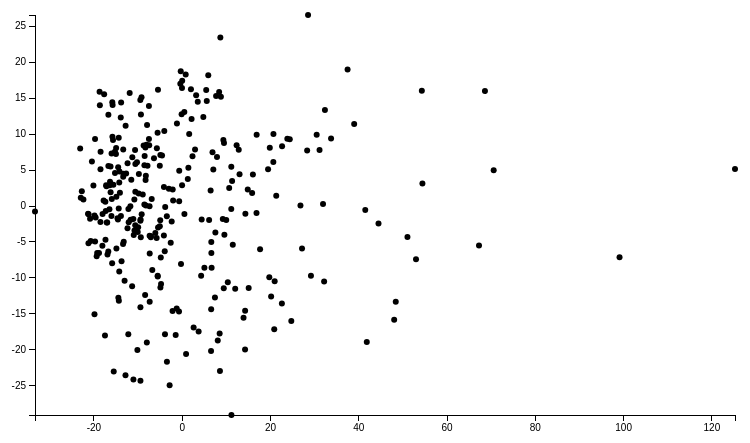
D3 v4 page, settled after 360 driven frames (6 s of simulated time); the page loaded 1 data file(s).






      //Static dataset
      // var dataset = [
      //         [5, 20], [480, 90], [250, 50], [100, 33], [330, 95],
      //         [410, 12], [475, 44], [25, 67], [85, 21], [220, 88],
      //         [600, 150]
      //         ];

      // //Dynamic, random dataset
      // var dataset = [];         //Initialize empty array
      // var numDataPoints = 50;       //Number of dummy data points to create
      // var xRange = Math.random() * 1000;  //Max range of new x values
      // var yRange = Math.random() * 1000;  //Max range of new y values
      // for (var i = 0; i < numDataPoints; i++) {         //Loop numDataPoints times
      //   var newNumber1 = Math.round(Math.random() * xRange);  //New random integer
      //   var newNumber2 = Math.round(Math.random() * yRange);  //New random integer
      //   dataset.push([newNumber1, newNumber2]);         //Add new number to array
      // }

      // // load data
      // d3.csv("cereal.csv", function(error, data) {

      //   // change string (from CSV) into number format
      //   data.forEach(function(d) {
      //     d.Calories = +d.Calories;
      //     d["Protein (g)"] = +d["Protein (g)"];
      // //    console.log(d);
      //   });

      var dataset = new Array();

      d3.csv("data/ball.csv", function(data)
        {
          data.forEach(function(d)
            {
              var sample = new Array();
              sample.push(+d.pc1);
              sample.push(+d.pc2);
              sample.push(d.name);
              dataset.push(sample);
            })
          everythingelse();
        });

      console.log(dataset)

function everythingelse() {

      //Width and height
      var margin = {top: 50, right: 50, bottom: 50, left: 50},
      w = 800 - margin.left - margin.right,
      h = 500 - margin.top - margin.bottom;


      //Create scale functions
      var xScale = d3.scaleLinear()
                 .domain([
                      d3.min(dataset, function(d) { return d[0]; }),
                      d3.max(dataset, function(d) { return d[0]; })])
                 .range([margin.left, w + margin.left]);

      var xValue = function(d) {return d[0];} // data -> scaled x value

      var yScale = d3.scaleLinear()
                 .domain([
                      d3.min(dataset, function(d) { return d[1]; }),
                      d3.max(dataset, function(d) { return d[1]; })])
                 .range([h + margin.top, margin.top]);

      var yValue = function(d) {return d[1];} // data -> scaled y value

      var rScale = d3.scaleLinear()
                 .domain([
                      d3.min(dataset, function(d) { return d[1]; }),
                      d3.max(dataset, function(d) { return d[1]; })])
                 .range([2, 5]);


      // printfunc = dataset.forEach(function(d)
      //       {
      //         console.log(
      //           [d[0], xScale(d[0])  ]
      //           )
      //       })

      console.log(dataset[0]);
      // printfunc;

      //Create SVG element
      var svg = d3.select("body")
            .append("svg")
            .attr("width", w + margin.left + margin.right)
            .attr("height", h + margin.top + margin.bottom);
            // .append("g")
            //     .attr("transform", "translate(" + margin.left + "," + margin.top + ")");

      // add the tooltip area to the webpage
      var tooltip = d3.select("body").append("div")
       .attr("class", "tooltip")
       .style("opacity", 100);

      //Create circles
      svg.selectAll("circle")
         .data(dataset)
         .enter()
         .append("circle")
         .attr("cx", function(d) {
            return xScale(d[0]);
         })
         .attr("cy", function(d) {
            return yScale(d[1]);
         })
         .attr("r", function(d) {
           // return Math.abs(rScale(d[1]));
           return 3
         })

        .on("mouseover", function(d) {
            tooltip.transition()
                 .duration(200)
                 .style("opacity", .9);
            tooltip.html
            (
            d[2] + "<br/> ("
            + (Math.round(xValue(d) * 100) / 100) + ", "
            + (Math.round(yValue(d) * 100) / 100) + ")"
            )
               .style("left", (d3.event.pageX + 5) + "px")
               .style("top", (d3.event.pageY - 28) + "px");
        })
        .on("mouseout", function(d) {
            tooltip.transition()
                 .duration(500)
                 .style("opacity", 0);
        });



                  /*
                  //Create labels
                  svg.selectAll("text")
                     .data(dataset)
                     .enter()
                     .append("text")
                     .text(function(d) {
                        return d[0] + "," + d[1];
                     })
                     .attr("x", function(d) {
                        return xScale(d[0]);
                     })
                     .attr("y", function(d) {
                        return yScale(d[1]);
                     })
                     .attr("font-family", "sans-serif")
                     .attr("font-size", "11px")
                     .attr("fill", "red");
                    */


      //Define X axis
      var xAxis = d3.axisBottom(xScale);

      //Define Y axis
      var yAxis = d3.axisLeft(yScale);

      //Create X axis
      svg.append("g")
        .attr("class", "axis")
        .attr("transform", "translate(0,"
           + (h + margin.top)
          + ")")
        .call(xAxis);

      //Create Y axis
      svg.append("g")
        .attr("class", "axis")
        .attr("transform", "translate("
           + margin.left
          + ",0)")
        .call(yAxis);

      }


    

### data: data/ball.csv
name, pc1, pc2, pc3
Kyrie Irving, 20.97, -17.19, 9.972
J.R. Smith, 9.682, -4.058, -4.751
LeBron James, 125.3, 5.077, -10.78
Archie Goodwin, -17.96, -5.589, 5.536
Quincy Acy, -15.69, 9.547, -5.535
John Lucas III, -14.23, -13.25, -3.091
Ty Lawson, 20.27, -12.64, -4.964
Metta World Peace, -33.22, -0.8212, -0.3406
JaVale McGee, -7.418, 13.82, 8.71
Alan Anderson, -14.53, -1.784, -5.245
Jerryd Bayless, -4.812, -11.38, -2.287
Dion Waiters, -12.93, -10.46, 8.962
Kevin Seraphin, -19.99, 2.79, 11.02
Damjan Rudez, -21.2, -1.137, -14.71
Beno Udrih, 4.411, -9.753, -4.736
Tyler Zeller, -7.978, 8.428, 5.212
Steve Novak, -8.383, 6.873, -20.67
Ryan Kelly, -17.19, -0.7613, -6.072
Kris Humphries, -5.454, 10.12, 4.054
Dwight Howard, 37.59, 18.89, 5.871
Kent Bazemore, -18.72, -6.605, -1.359
Paul Millsap, 24.49, 9.214, 3.108
Mike Muscala, -15.12, 7.484, -2.598
Tiago Splitter, -1.067, 11.39, 2.967
Kyle Korver, 16.14, 4.299, -19.11
Thabo Sefolosha, -11.41, 3.572, -9.897
Tim Hardaway, -10.68, -3.457, -4.01
Dennis Schroder, -9.335, -24.37, 7.476
Mike Scott, -10.72, 0.8317, 0.4952
Jared Sullinger, -6.784, 0.9062, 9.602
DeMar DeRozan, 16.96, -1.031, 11.34
Cory Joseph, -9.258, -4.415, -3.225
DeMarre Carroll, -7.742, 5.517, -6.005
Terrence Ross, -12.06, -0.4905, -5.644
Jonas Valanciunas, 2.104, 16.16, 6.641
Kyle Lowry, 29.29, -9.77, -9.592
Patrick Patterson, -4.821, 7.027, -6.025
Brian Roberts, -8.275, -12.43, -3.732
Marvin Williams, 9.444, 9.093, -6.352
Roy Hibbert, -4.952, 5.533, 10.47
Ramon Sessions, 9.539, -11.52, 2.313
Nicolas Batum, 9.324, -1.884, -9.802
Marco Belinelli, -4.945, -2.873, -5.933
Spencer Hawes, -10.95, -1.87, 4.754
Jeremy Lamb, -12.27, -3.147, -0.9482
Cody Zeller, -10.56, 7.707, 2.193
Kemba Walker, 8.18, -18.78, 7.631
Michael Kidd-Gilchrist, -12.26, 5.882, 5.553
Isaiah Canaan, -14.14, -9.189, -7.242
Dwyane Wade, 67.36, -5.542, 7.885
Rajon Rondo, 8.673, -22.99, 0.6443
Robin Lopez, 6.03, 18.12, 0.8834
Jimmy Butler, 11.43, 3.4, -1.372
Doug McDermott, -15.47, 2.87, -3.64
Michael Carter-Williams, -10.93, -24.17, 15.2
Nikola Mirotic, -9.307, -1.954, -2.224
Taj Gibson, -3.933, 10.36, 5.83
Jason Terry, -22.85, 1.077, -14.46
Miles Plumlee, -16.6, 12.62, 2.935
Matthew Dellavedova, -11.22, -11.22, -12.36
... 241 more rows